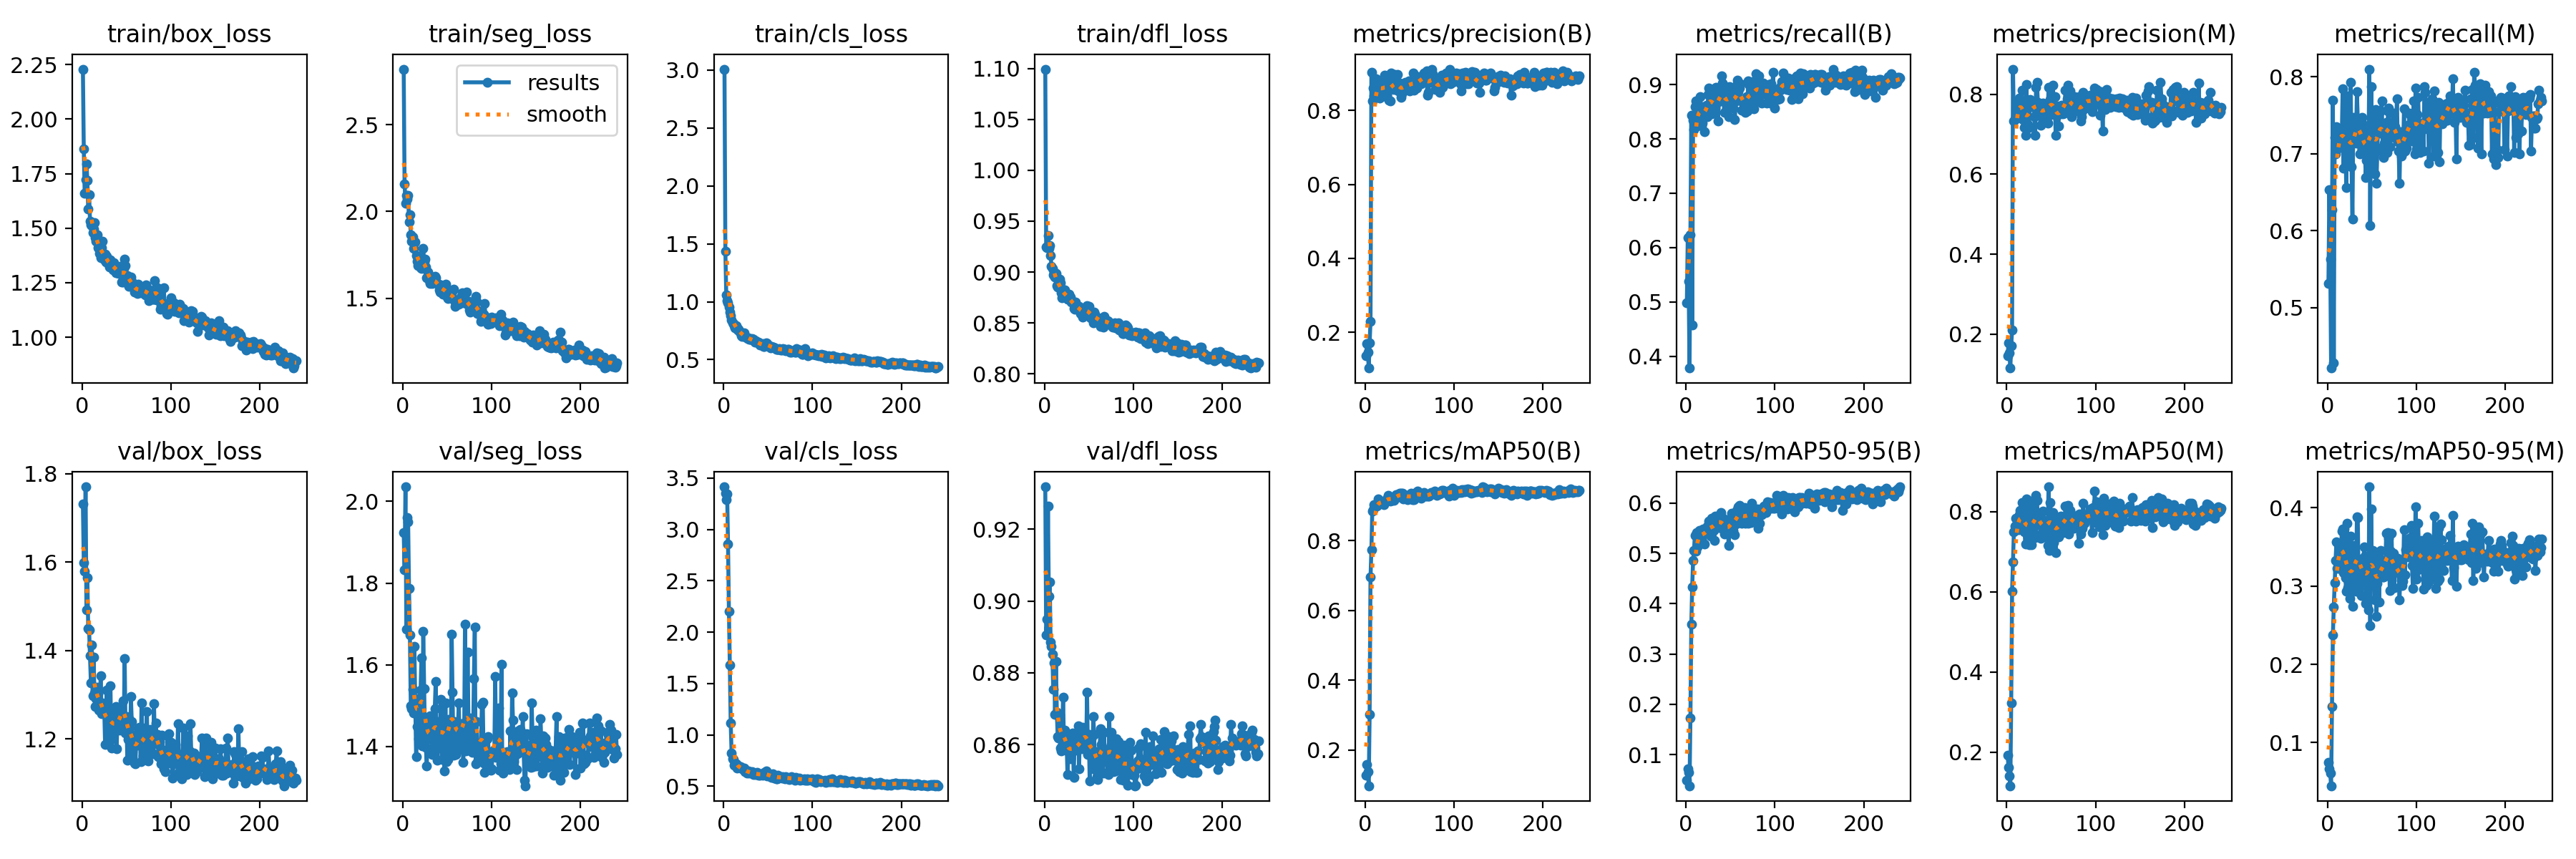

The file beside this chart, header and first rows:
epoch, train/box_loss, train/seg_loss, train/cls_loss, train/dfl_loss, metrics/precision(B), metrics/recall(B), metrics/mAP50(B), metrics/mAP50-95(B), metrics/precision(M), metrics/recall(M), metrics/mAP50(M), metrics/mAP50-95(M), val/box_loss, val/seg_loss, val/cls_loss, val/dfl_loss, lr/pg0, lr/pg1, lr/pg2
1, 2.229, 2.821, 3.007, 1.099, 0.1362, 0.4983, 0.1274, 0.04866, 0.1452, 0.5314, 0.1932, 0.07461, 1.732, 1.924, 3.415, 0.9318, 0.00042, 0.00042, 0.00042
2, 1.863, 2.161, 1.435, 0.9244, 0.1691, 0.6185, 0.1577, 0.072, 0.1786, 0.6533, 0.1616, 0.06688, 1.599, 1.832, 3.355, 0.8905, 0.0008572, 0.0008572, 0.0008572
3, 1.66, 2.048, 1.059, 0.9239, 0.1471, 0.5383, 0.1388, 0.06493, 0.1538, 0.5627, 0.1415, 0.0608, 1.58, 2.036, 3.294, 0.8949, 0.001291, 0.001291, 0.001291
4, 1.721, 2.094, 1.011, 0.9362, 0.1033, 0.378, 0.09755, 0.03837, 0.1152, 0.4216, 0.1165, 0.04498, 1.77, 1.687, 3.344, 0.9264, 0.001723, 0.001723, 0.001723
5, 1.795, 2.074, 0.9928, 0.9236, 0.1705, 0.6237, 0.3025, 0.1723, 0.1714, 0.6272, 0.3221, 0.1465, 1.492, 1.961, 2.856, 0.9014, 0.001974, 0.001974, 0.001974
6, 1.72, 2.093, 0.9523, 0.9258, 0.2305, 0.8432, 0.6953, 0.3587, 0.2105, 0.77, 0.6015, 0.238, 1.566, 1.949, 2.203, 0.9054, 0.001967, 0.001967, 0.001967
7, 1.589, 1.94, 0.9087, 0.916, 0.9037, 0.4578, 0.7737, 0.4327, 0.8631, 0.4284, 0.6744, 0.2735, 1.451, 1.787, 1.683, 0.8885, 0.00196, 0.00196, 0.00196
8, 1.652, 1.982, 0.8801, 0.9059, 0.8265, 0.8345, 0.8852, 0.4856, 0.734, 0.7211, 0.7498, 0.3044, 1.446, 1.674, 1.113, 0.8874, 0.001954, 0.001954, 0.001954
9, 1.533, 1.867, 0.8451, 0.9037, 0.8605, 0.8168, 0.8894, 0.5057, 0.7375, 0.7001, 0.7633, 0.3326, 1.389, 1.499, 0.8235, 0.8852, 0.001947, 0.001947, 0.001947
10, 1.517, 1.83, 0.8169, 0.8972, 0.84, 0.8599, 0.9027, 0.5352, 0.7446, 0.7352, 0.784, 0.3564, 1.328, 1.492, 0.7669, 0.8753, 0.001941, 0.001941, 0.001941
11, 1.513, 1.852, 0.8108, 0.9003, 0.8409, 0.8693, 0.9006, 0.5045, 0.7447, 0.7073, 0.7584, 0.3227, 1.413, 1.541, 0.7613, 0.8827, 0.001934, 0.001934, 0.001934
12, 1.478, 1.788, 0.7913, 0.895, 0.8852, 0.8327, 0.9013, 0.541, 0.7783, 0.7073, 0.7713, 0.353, 1.298, 1.482, 0.7023, 0.8684, 0.001927, 0.001927, 0.001927
13, 1.495, 1.819, 0.7726, 0.8985, 0.8761, 0.824, 0.9001, 0.5122, 0.745, 0.7143, 0.7554, 0.3222, 1.385, 1.645, 0.7158, 0.8831, 0.001921, 0.001921, 0.001921
14, 1.526, 1.823, 0.7956, 0.8869, 0.8512, 0.8589, 0.9076, 0.5379, 0.7915, 0.7208, 0.7928, 0.3505, 1.304, 1.513, 0.7174, 0.8691, 0.001914, 0.001914, 0.001914
15, 1.458, 1.747, 0.7728, 0.8849, 0.8785, 0.8519, 0.9191, 0.545, 0.7859, 0.7288, 0.8023, 0.3402, 1.273, 1.375, 0.6797, 0.8621, 0.001908, 0.001908, 0.001908
16, 1.44, 1.714, 0.7537, 0.8886, 0.8331, 0.8785, 0.906, 0.5431, 0.7698, 0.7195, 0.7926, 0.3702, 1.292, 1.449, 0.6886, 0.8619, 0.001901, 0.001901, 0.001901
17, 1.471, 1.69, 0.7613, 0.8927, 0.8734, 0.8589, 0.9098, 0.5223, 0.811, 0.785, 0.8233, 0.3726, 1.317, 1.517, 0.6945, 0.8682, 0.001894, 0.001894, 0.001894
18, 1.411, 1.711, 0.7387, 0.8896, 0.8748, 0.8293, 0.9112, 0.5434, 0.7365, 0.6817, 0.7558, 0.3172, 1.302, 1.419, 0.6837, 0.8591, 0.001888, 0.001888, 0.001888
19, 1.408, 1.691, 0.7354, 0.8793, 0.8377, 0.8519, 0.9106, 0.5484, 0.7714, 0.7265, 0.7987, 0.3727, 1.266, 1.5, 0.6915, 0.8581, 0.001881, 0.001881, 0.001881
20, 1.383, 1.678, 0.7086, 0.8744, 0.8414, 0.8593, 0.9121, 0.5406, 0.7167, 0.73, 0.7502, 0.3109, 1.267, 1.538, 0.6742, 0.8597, 0.001875, 0.001875, 0.001875
21, 1.363, 1.673, 0.6995, 0.8767, 0.8648, 0.8131, 0.9028, 0.5179, 0.6981, 0.6566, 0.7189, 0.2931, 1.343, 1.617, 0.6707, 0.8732, 0.001868, 0.001868, 0.001868
22, 1.409, 1.722, 0.7179, 0.8828, 0.895, 0.8449, 0.9126, 0.5406, 0.8242, 0.7753, 0.831, 0.3798, 1.257, 1.401, 0.6684, 0.8607, 0.001861, 0.001861, 0.001861
23, 1.439, 1.786, 0.7291, 0.8821, 0.846, 0.8616, 0.9123, 0.5436, 0.7159, 0.7069, 0.7467, 0.2982, 1.282, 1.683, 0.6768, 0.8639, 0.001855, 0.001855, 0.001855
24, 1.38, 1.71, 0.7018, 0.8783, 0.8846, 0.8415, 0.9206, 0.5541, 0.7236, 0.7252, 0.7589, 0.321, 1.261, 1.542, 0.6415, 0.8619, 0.001848, 0.001848, 0.001848
25, 1.356, 1.724, 0.6953, 0.875, 0.8612, 0.8815, 0.9214, 0.5432, 0.7177, 0.6866, 0.7179, 0.2845, 1.269, 1.413, 0.6516, 0.861, 0.001842, 0.001842, 0.001842
26, 1.38, 1.682, 0.6896, 0.8731, 0.8672, 0.8937, 0.9292, 0.5639, 0.7871, 0.7927, 0.8266, 0.3639, 1.187, 1.398, 0.6309, 0.8516, 0.001835, 0.001835, 0.001835
27, 1.345, 1.616, 0.6824, 0.8733, 0.827, 0.8914, 0.9218, 0.553, 0.7698, 0.6829, 0.7628, 0.3061, 1.263, 1.353, 0.6411, 0.858, 0.001828, 0.001828, 0.001828
28, 1.371, 1.651, 0.6891, 0.8783, 0.8265, 0.8676, 0.9135, 0.5339, 0.7792, 0.615, 0.7175, 0.2741, 1.311, 1.464, 0.652, 0.8629, 0.001822, 0.001822, 0.001822
29, 1.339, 1.634, 0.6788, 0.8757, 0.9012, 0.8467, 0.9215, 0.57, 0.7815, 0.7476, 0.8096, 0.3519, 1.193, 1.426, 0.6306, 0.856, 0.001815, 0.001815, 0.001815
30, 1.337, 1.604, 0.6783, 0.8704, 0.8681, 0.8829, 0.9166, 0.5568, 0.7743, 0.7352, 0.7471, 0.3231, 1.214, 1.435, 0.6317, 0.8592, 0.001809, 0.001809, 0.001809
31, 1.322, 1.586, 0.6743, 0.871, 0.862, 0.8571, 0.9199, 0.546, 0.7436, 0.7376, 0.7799, 0.3212, 1.271, 1.475, 0.6355, 0.8595, 0.001802, 0.001802, 0.001802
32, 1.355, 1.616, 0.6808, 0.8714, 0.8573, 0.8477, 0.9149, 0.5259, 0.6968, 0.7143, 0.7351, 0.2935, 1.32, 1.432, 0.6418, 0.8632, 0.001795, 0.001795, 0.001795
33, 1.34, 1.587, 0.6685, 0.864, 0.8969, 0.8571, 0.9222, 0.5737, 0.8167, 0.7805, 0.8406, 0.3882, 1.18, 1.38, 0.6269, 0.8509, 0.001789, 0.001789, 0.001789
34, 1.327, 1.591, 0.6729, 0.8631, 0.8615, 0.8955, 0.9228, 0.569, 0.8297, 0.7456, 0.8286, 0.3871, 1.201, 1.392, 0.6123, 0.8617, 0.001782, 0.001782, 0.001782
35, 1.308, 1.6, 0.648, 0.8707, 0.876, 0.8676, 0.9328, 0.5635, 0.7806, 0.7247, 0.7786, 0.2998, 1.254, 1.444, 0.6216, 0.859, 0.001776, 0.001776, 0.001776
36, 1.342, 1.626, 0.6659, 0.8677, 0.8984, 0.8327, 0.9258, 0.5643, 0.7544, 0.7004, 0.7678, 0.3343, 1.229, 1.493, 0.6134, 0.8599, 0.001769, 0.001769, 0.001769
37, 1.324, 1.62, 0.6515, 0.8672, 0.8532, 0.871, 0.925, 0.5631, 0.75, 0.7422, 0.7931, 0.3285, 1.235, 1.559, 0.6277, 0.8585, 0.001762, 0.001762, 0.001762
38, 1.294, 1.589, 0.6521, 0.8651, 0.8707, 0.8795, 0.934, 0.5506, 0.7234, 0.7152, 0.7341, 0.2878, 1.274, 1.441, 0.6341, 0.8651, 0.001756, 0.001756, 0.001756
39, 1.295, 1.587, 0.6483, 0.8665, 0.875, 0.8693, 0.9356, 0.5809, 0.7675, 0.7478, 0.7763, 0.3326, 1.179, 1.367, 0.6088, 0.8532, 0.001749, 0.001749, 0.001749
40, 1.319, 1.581, 0.6377, 0.8627, 0.8352, 0.9164, 0.9353, 0.5502, 0.747, 0.7038, 0.7405, 0.3013, 1.265, 1.46, 0.6176, 0.8635, 0.001743, 0.001743, 0.001743
41, 1.292, 1.55, 0.6263, 0.8594, 0.8446, 0.9024, 0.9326, 0.5699, 0.7774, 0.7369, 0.8007, 0.3497, 1.226, 1.397, 0.6048, 0.86, 0.001736, 0.001736, 0.001736
42, 1.292, 1.537, 0.634, 0.8621, 0.8554, 0.9007, 0.9366, 0.57, 0.7771, 0.7056, 0.7725, 0.3383, 1.221, 1.397, 0.6141, 0.8589, 0.001729, 0.001729, 0.001729
43, 1.326, 1.577, 0.6348, 0.856, 0.8717, 0.8484, 0.9191, 0.538, 0.7386, 0.6696, 0.7376, 0.2776, 1.267, 1.515, 0.6183, 0.8647, 0.001723, 0.001723, 0.001723
44, 1.294, 1.568, 0.6375, 0.8637, 0.8723, 0.8676, 0.9285, 0.5522, 0.7753, 0.6916, 0.7533, 0.3072, 1.254, 1.368, 0.6061, 0.8614, 0.001716, 0.001716, 0.001716
45, 1.254, 1.525, 0.615, 0.8601, 0.8755, 0.8484, 0.9293, 0.5577, 0.7504, 0.7282, 0.7784, 0.3066, 1.259, 1.505, 0.616, 0.8639, 0.00171, 0.00171, 0.00171
46, 1.252, 1.549, 0.6154, 0.8599, 0.8595, 0.8848, 0.9289, 0.5438, 0.7285, 0.7004, 0.7164, 0.2696, 1.287, 1.461, 0.637, 0.8611, 0.001703, 0.001703, 0.001703
47, 1.316, 1.548, 0.6369, 0.8635, 0.8738, 0.8805, 0.9307, 0.5578, 0.8172, 0.8101, 0.8618, 0.4268, 1.237, 1.341, 0.617, 0.8587, 0.001696, 0.001696, 0.001696
48, 1.358, 1.583, 0.6474, 0.8672, 0.8565, 0.8415, 0.9171, 0.5161, 0.747, 0.6068, 0.7024, 0.249, 1.382, 1.508, 0.651, 0.8745, 0.00169, 0.00169, 0.00169
49, 1.329, 1.552, 0.6405, 0.8619, 0.8802, 0.8959, 0.927, 0.5685, 0.7875, 0.7877, 0.8232, 0.3983, 1.213, 1.363, 0.602, 0.8572, 0.001683, 0.001683, 0.001683
50, 1.277, 1.507, 0.6282, 0.8661, 0.8529, 0.8887, 0.9274, 0.5486, 0.7582, 0.7369, 0.7725, 0.3051, 1.251, 1.45, 0.6102, 0.8628, 0.001677, 0.001677, 0.001677
51, 1.282, 1.497, 0.6217, 0.8569, 0.8744, 0.878, 0.931, 0.5802, 0.7868, 0.7395, 0.7784, 0.3452, 1.152, 1.369, 0.5993, 0.8498, 0.00167, 0.00167, 0.00167
52, 1.255, 1.514, 0.6088, 0.8547, 0.8777, 0.8902, 0.9363, 0.5718, 0.8234, 0.7229, 0.7982, 0.3393, 1.2, 1.467, 0.5981, 0.8586, 0.001663, 0.001663, 0.001663
53, 1.233, 1.504, 0.6031, 0.8572, 0.8687, 0.8571, 0.9171, 0.5458, 0.7538, 0.6742, 0.722, 0.2823, 1.247, 1.442, 0.6039, 0.8616, 0.001657, 0.001657, 0.001657
54, 1.26, 1.542, 0.6121, 0.8582, 0.9021, 0.8693, 0.9298, 0.5764, 0.7948, 0.7578, 0.7811, 0.3423, 1.165, 1.384, 0.5893, 0.8542, 0.00165, 0.00165, 0.00165
55, 1.275, 1.513, 0.6077, 0.8502, 0.8554, 0.8362, 0.9186, 0.5369, 0.6983, 0.662, 0.6986, 0.2609, 1.297, 1.674, 0.6197, 0.8679, 0.001644, 0.001644, 0.001644
56, 1.257, 1.541, 0.6096, 0.8606, 0.862, 0.8693, 0.9247, 0.5577, 0.7458, 0.7038, 0.7636, 0.3035, 1.239, 1.532, 0.6016, 0.8629, 0.001637, 0.001637, 0.001637
57, 1.248, 1.551, 0.602, 0.8586, 0.875, 0.899, 0.9382, 0.5846, 0.7706, 0.7439, 0.7795, 0.3316, 1.156, 1.379, 0.58, 0.853, 0.00163, 0.00163, 0.00163
58, 1.24, 1.486, 0.6, 0.8547, 0.8612, 0.9077, 0.9351, 0.5635, 0.7213, 0.7265, 0.7373, 0.2795, 1.21, 1.462, 0.5976, 0.8581, 0.001624, 0.001624, 0.001624
59, 1.206, 1.452, 0.5909, 0.8538, 0.8911, 0.8868, 0.9423, 0.5923, 0.7538, 0.7561, 0.7749, 0.3347, 1.145, 1.448, 0.5705, 0.851, 0.001617, 0.001617, 0.001617
60, 1.214, 1.461, 0.591, 0.8537, 0.8863, 0.8937, 0.9368, 0.5949, 0.7667, 0.7556, 0.786, 0.3455, 1.144, 1.38, 0.5743, 0.8503, 0.001611, 0.001611, 0.001611
... 181 more rows
